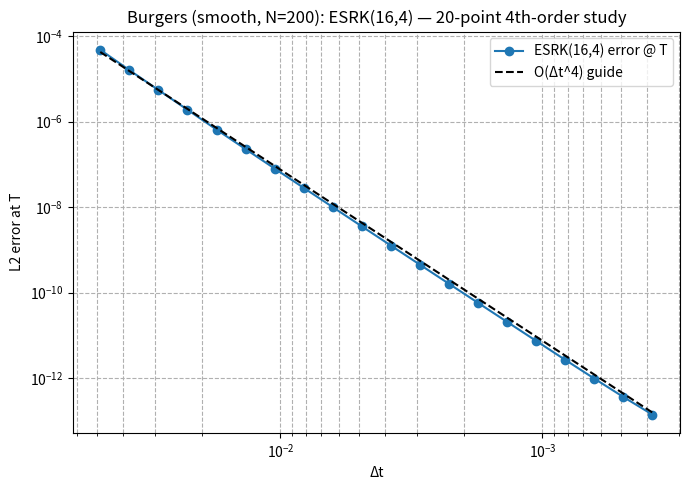
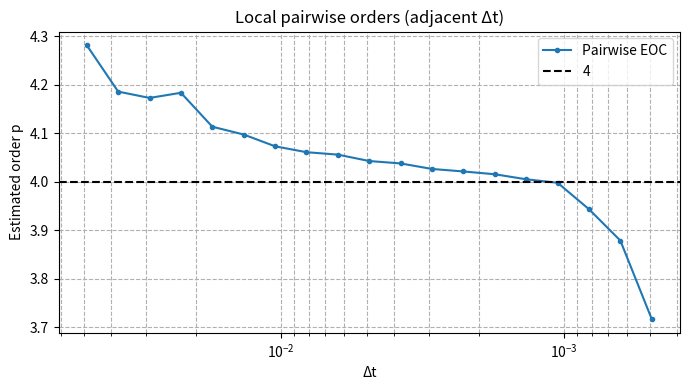

Python code for these plots, in order:
#!/usr/bin/env python3
import numpy as np
import matplotlib.pyplot as plt

np.seterr(over='raise', invalid='raise', divide='raise', under='warn')

##using a fourth order 16 stage scheme 

# --------------------------- helpers -----------------------------------------
def kahan_sum(values):
    s = 0.0; c = 0.0
    for v in values:
        y = v - c
        t = s + y
        c = (t - s) - y
        s = t
    return s

def l2_grid_error(u, v):
    d = u - v
    return float(np.sqrt(np.mean(d*d)))

def pairwise_eoc(errors, dts):
    e = np.asarray(errors, float); h = np.asarray(dts, float)
    p = np.full(len(e)-1, np.nan)
    for i in range(len(e)-1):
        if e[i] > 0 and e[i+1] > 0 and h[i] != h[i+1]:
            p[i] = np.log(e[i+1]/e[i]) / np.log(h[i+1]/h[i])
    return p

# ----------------------- Burgers 1D (periodic) --------------------------------
class Burgers1D:
    """
    u_t + u u_x = nu u_xx on [0, 2π], periodic.
    Pseudo-spectral with 2/3 de-aliasing.
    """
    def __init__(self, N=200, nu=0.02):
        self.N = int(N); self.nu = float(nu)
        self.L = 2*np.pi
        self.x  = np.linspace(0.0, self.L, self.N, endpoint=False)
        self.dx = self.L/self.N
        # Fourier wavenumbers (domain 2π so that d/dx ↔ i*k)
        self.k  = np.fft.fftfreq(self.N, d=self.dx/(2*np.pi))
        self.ik = 1j*self.k
        self.k2 = (self.k*self.k).astype(float)
        # 2/3 de-aliasing mask
        idx = np.fft.fftfreq(self.N, d=1.0/self.N)
        cutoff = int(np.floor((2/3)*(self.N/2)))
        self.dealias = (np.abs(idx) <= cutoff)

    def rhs(self, t, u):
        if not np.all(np.isfinite(u)):
            raise FloatingPointError("non-finite state")
        uhat = np.fft.fft(u)
        diff_hat   = -self.nu * self.k2 * uhat
        u2hat      = np.fft.fft(u*u) * self.dealias
        nonlin_hat = -0.5 * (self.ik * u2hat)
        return np.fft.ifft(diff_hat + nonlin_hat).real

# --------------------- explicit RK solver (A,b) --------------------------------
def rk_explicit(f, t_span, y0, h, A, b):
    t0, tf = t_span
    t = float(t0); y = y0.copy()
    s = len(b); steps = int(np.ceil((tf - t0)/h))
    c = np.array([kahan_sum(A[i][:i]) for i in range(s)], float)

    for _ in range(steps):
        if t + h > tf + 1e-14: h = tf - t
        if h <= 0: break
        k = [np.zeros_like(y) for _ in range(s)]
        for i in range(s):
            yi = y.copy()
            Ai = A[i]
            for j in range(i):
                aij = Ai[j]
                if aij != 0.0:
                    yi += h*aij*k[j]
            ti = t + c[i]*h
            k[i] = f(ti, yi)
        for i in range(s):
            bi = b[i]
            if bi != 0.0:
                y += h*bi*k[i]
        t += h
        if not np.all(np.isfinite(y)) or np.linalg.norm(y) > 1e12:
            raise FloatingPointError("solution blow-up")
    return y

# ----------------- ESRK(16,4) tableau (your coefficients) ---------------------
A_ESRK16 = np.array([
    [0,0,0,0,0,0,0,0,0,0,0,0,0,0,0,0],
    [0.297950632696351,0,0,0,0,0,0,0,0,0,0,0,0,0,0,0],
    [0.0892840764249344,0.522026933033341,0,0,0,0,0,0,0,0,0,0,0,0,0,0],
    [0.0892840764249344,0.0892840764249344,0.144349746352280,0,0,0,0,0,0,0,0,0,0,0,0,0],
    [0.0892840764249344,0.0892840764249344,0.0892840764249344,-0.000371956295732390,0,0,0,0,0,0,0,0,0,0,0,0],
    [0.0892840764249344,0.0892840764249344,0.0892840764249344,0.0892840764249344,-0.124117473662160,0,0,0,0,0,0,0,0,0,0,0],
    [0.0892840764249344,0.0892840764249344,0.0892840764249344,0.0892840764249344,0.0892840764249344,0.192800131150961,0,0,0,0,0,0,0,0,0,0],
    [0.0892840764249344,0.0892840764249344,0.0892840764249344,0.0892840764249344,0.0892840764249344,0.0892840764249344,-0.00721201688860849,0,0,0,0,0,0,0,0,0],
    [0.0892840764249344,0.0892840764249344,0.0892840764249344,0.0892840764249344,0.0892840764249344,0.0892840764249344,0.0892840764249344,0.385496874023061,0,0,0,0,0,0,0,0],
    [0.0892840764249344,0.0892840764249344,0.0892840764249344,0.0892840764249344,0.0892840764249344,0.0892840764249344,0.0892840764249344,0.0892840764249344,0.248192855959921,0,0,0,0,0,0,0],
    [0.0892840764249344,0.0892840764249344,0.0892840764249344,0.0892840764249344,0.0892840764249344,0.0892840764249344,0.0892840764249344,0.0892840764249344,-0.295854950063981,-4.25371891111175e-5,0,0,0,0,0,0],
    [0.0892840764249344,0.0892840764249344,0.0892840764249344,0.0892840764249344,0.0892840764249344,0.0892840764249344,0.0892840764249344,0.0892840764249344,-0.295854950063981,0.163017169512979,0.138371044215410,0,0,0,0,0],
    [0.0892840764249344,0.0892840764249344,0.0892840764249344,0.0892840764249344,0.0892840764249344,0.0892840764249344,0.0892840764249344,0.0892840764249344,-0.295854950063981,0.163017169512979,-0.0819824325549522,0.403108090476214,0,0,0,0],
    [0.0892840764249344,0.0892840764249344,0.0892840764249344,0.0892840764249344,0.0892840764249344,0.0892840764249344,0.0892840764249344,0.0892840764249344,-0.295854950063981,0.163017169512979,-0.0819824325549522,0.546008221888163,0.125164780662438,0,0,0],
    [0.0892840764249344,0.0892840764249344,0.0892840764249344,0.0892840764249344,0.0892840764249344,0.0892840764249344,0.0892840764249344,0.0892840764249344,-0.295854950063981,0.163017169512979,-0.0819824325549522,0.546008221888163,-0.0422844329611440,-0.00579862710501764,0,0],
    [0.0892840764249344,0.0892840764249344,0.0892840764249344,0.0892840764249344,0.0892840764249344,0.0892840764249344,0.0892840764249344,0.0892840764249344,-0.295854950063981,0.163017169512979,-0.0819824325549522,0.546008221888163,-0.0422844329611440,0.467431197768081,0.502036131647685,0]
], dtype=float)

b_ESRK16 = np.array([
    0.0892840764249344,0.0892840764249344,0.0892840764249344,0.0892840764249344,
    0.0892840764249344,0.0892840764249344,0.0892840764249344,0.0892840764249344,
    -0.29585495006398077,0.1630171695129791,-0.08198243255495223,0.5460082218881631,
    -0.04228443296114401,0.46743119776808084,-0.45495020324595,-0.01565718174267131
], dtype=float)

# ------------------------------- main -----------------------------------------
if __name__ == "__main__":
    # Problem: smooth & active, short horizon to stay shock-free
    N, nu, T = 200, 0.02, 0.5
    burgers = Burgers1D(N=N, nu=nu)
    x = burgers.x
    u0 = (np.sin(12*x) + 0.5*np.sin(5*x)).astype(float)

    # Stability-informed Δt range
    R_real = 13.9170474646
    kmax = np.max(np.abs(burgers.k))
    dt_ceiling = R_real / (nu*(kmax**2) + 1e-30)
    dt_max = 0.7 * dt_ceiling           # safe margin inside stability
    total_halvings = 7                  # span ~2^7 across the 20 points (fast)
    M = 20                              # <-- exactly 20 points
    exps = np.linspace(0.0, total_halvings, M)
    dts = dt_max * (2.0 ** (-exps))
    dt_min = dts[-1]
    print(f"dt_max={dt_max:.6g}, dt_min={dt_min:.6g}, points={M}")

    # Build a single tight reference (aligned) — plenty accurate & fast
    dt_ref = dt_min / 8.0               # error ~ 8^4 = 4096× smaller
    tref = np.arange(0.0, T + 1e-15, dt_ref)
    # integrate with exact landing on each tref point
    def rk_to_final(h):
        return rk_explicit(lambda t,u: burgers.rhs(t,u), (0.0, T), u0, h, A_ESRK16, b_ESRK16)

    u_ref_T = rk_to_final(dt_ref)

    # Errors at final time for all 20 Δt
    errs = np.empty(M)
    for i, h in enumerate(dts):
        uT = rk_to_final(h)
        errs[i] = l2_grid_error(uT, u_ref_T)

    # Pairwise EOC and least-squares slope on interior points
    p_pair = pairwise_eoc(errs, dts)
    i0, i1 = 2, M-2                     # fit interior to avoid edge effects
    mask = (np.arange(M) >= i0) & (np.arange(M) <= i1) & (errs > 0)
    p_ls, C = np.polyfit(np.log(dts[mask]), np.log(errs[mask]), 1)
    print(f"Least-squares order on interior ({i0}..{i1}) ≈ {p_ls:.4f} (expect ~4)")

    # ----------------------------- Plots --------------------------------------
    plt.figure(figsize=(7,5))
    plt.loglog(dts, errs, 'o-', label='ESRK(16,4) error @ T')
    base = errs[i0]/(dts[i0]**4)
    plt.loglog(dts, base*(dts**4), 'k--', label='O(Δt^4) guide')
    plt.gca().invert_xaxis()
    plt.xlabel('Δt'); plt.ylabel('L2 error at T')
    plt.title('Burgers (smooth, N=200): ESRK(16,4) — 20-point 4th-order study')
    plt.grid(True, which='both', ls='--'); plt.legend(); plt.tight_layout()

    plt.figure(figsize=(7,4))
    plt.plot(dts[:-1], p_pair, '.-', label='Pairwise EOC')
    plt.axhline(4, color='k', linestyle='--', label='4')
    plt.gca().set_xscale('log'); plt.gca().invert_xaxis()
    plt.xlabel('Δt'); plt.ylabel('Estimated order p')
    plt.title('Local pairwise orders (adjacent Δt)')
    plt.grid(True, which='both', ls='--'); plt.legend(); plt.tight_layout()

    plt.show()
